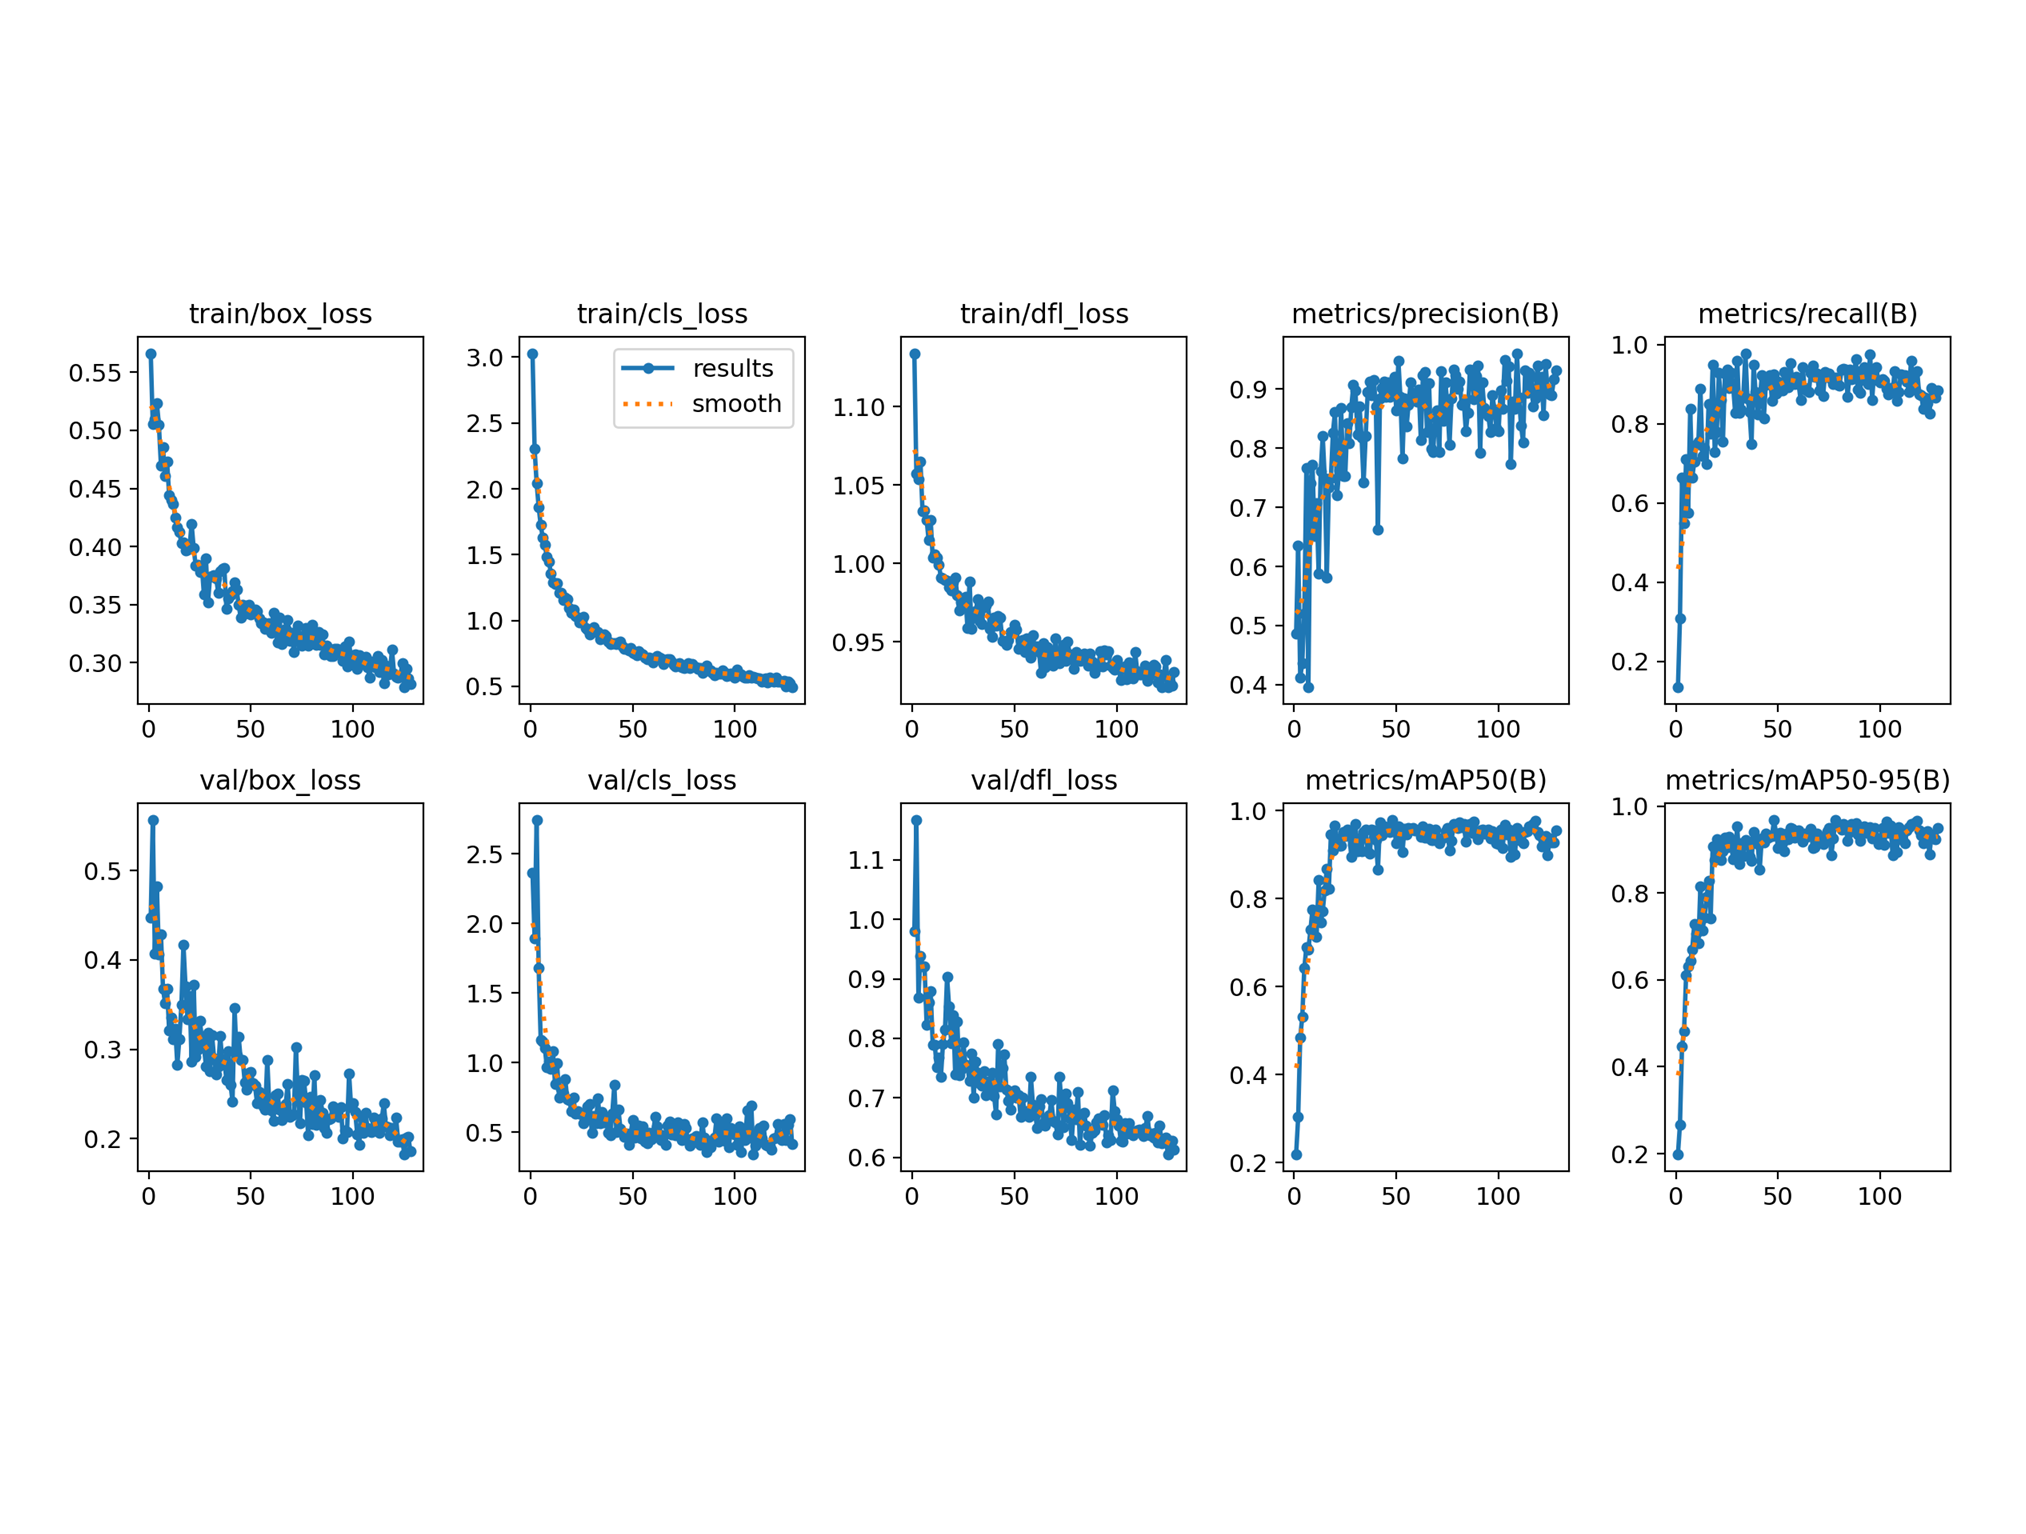

Values plotted in this chart, from the file beside it:
epoch, time, train/box_loss, train/cls_loss, train/dfl_loss, metrics/precision(B), metrics/recall(B), metrics/mAP50(B), metrics/mAP50-95(B), val/box_loss, val/cls_loss, val/dfl_loss, lr/pg0, lr/pg1, lr/pg2
1, 17.82, 0.5664, 3.029, 1.134, 0.4867, 0.1349, 0.2195, 0.1988, 0.4478, 2.361, 0.9799, 0.0002992, 0.0002992, 0.0002992
2, 30.25, 0.5053, 2.305, 1.057, 0.6357, 0.3087, 0.3039, 0.2672, 0.5566, 1.894, 1.167, 0.0006002, 0.0006002, 0.0006002
3, 40.98, 0.51, 2.046, 1.054, 0.4127, 0.6635, 0.4847, 0.4474, 0.4074, 2.742, 0.869, 0.0008992, 0.0008992, 0.0008992
4, 51.93, 0.5235, 1.859, 1.065, 0.4365, 0.5486, 0.5313, 0.4822, 0.4824, 1.678, 0.9386, 0.0009, 0.0009, 0.0009
5, 62.9, 0.5046, 1.726, 1.033, 0.5207, 0.711, 0.6414, 0.6114, 0.4064, 1.162, 0.9204, 0.000897, 0.000897, 0.000897
6, 73.74, 0.4698, 1.627, 1.034, 0.7661, 0.5759, 0.6896, 0.6317, 0.4284, 1.153, 0.9208, 0.000894, 0.000894, 0.000894
7, 85.09, 0.4857, 1.572, 1.028, 0.3956, 0.837, 0.6847, 0.6442, 0.3677, 1.104, 0.8224, 0.000891, 0.000891, 0.000891
8, 96.33, 0.4608, 1.482, 1.015, 0.7414, 0.6648, 0.7286, 0.6703, 0.3519, 0.9683, 0.8602, 0.000888, 0.000888, 0.000888
9, 107.6, 0.4732, 1.448, 1.028, 0.7723, 0.7043, 0.7749, 0.7296, 0.3679, 1.008, 0.8786, 0.000885, 0.000885, 0.000885
10, 118.7, 0.4444, 1.357, 1.004, 0.6519, 0.7476, 0.748, 0.7061, 0.3216, 0.9547, 0.7894, 0.000882, 0.000882, 0.000882
11, 129.6, 0.4398, 1.288, 1.006, 0.7075, 0.7554, 0.7136, 0.6841, 0.3356, 1.08, 0.7884, 0.000879, 0.000879, 0.000879
12, 141, 0.4367, 1.274, 1.004, 0.5879, 0.889, 0.8416, 0.8152, 0.3116, 0.8476, 0.7512, 0.000876, 0.000876, 0.000876
13, 152.3, 0.4251, 1.281, 0.9994, 0.7605, 0.7192, 0.7451, 0.7142, 0.3233, 0.9976, 0.7674, 0.000873, 0.000873, 0.000873
14, 163.7, 0.4167, 1.208, 0.991, 0.8202, 0.7393, 0.7707, 0.7432, 0.2831, 0.748, 0.7358, 0.00087, 0.00087, 0.00087
15, 174.9, 0.4123, 1.213, 0.9906, 0.7493, 0.6981, 0.8193, 0.7918, 0.3116, 0.8111, 0.7902, 0.000867, 0.000867, 0.000867
16, 186.3, 0.4027, 1.157, 0.9897, 0.5815, 0.8492, 0.8684, 0.8275, 0.3498, 0.7794, 0.8153, 0.000864, 0.000864, 0.000864
17, 197.9, 0.4037, 1.175, 0.989, 0.7346, 0.776, 0.8224, 0.7409, 0.4173, 0.8789, 0.9028, 0.000861, 0.000861, 0.000861
18, 209.4, 0.3965, 1.161, 0.9848, 0.7493, 0.9492, 0.9456, 0.9072, 0.3705, 0.7341, 0.8534, 0.000858, 0.000858, 0.000858
19, 221.2, 0.3977, 1.093, 0.9828, 0.8264, 0.7285, 0.9089, 0.8756, 0.3342, 0.7303, 0.792, 0.000855, 0.000855, 0.000855
20, 232.9, 0.4001, 1.057, 0.9881, 0.8617, 0.7794, 0.9665, 0.9239, 0.3598, 0.6485, 0.8385, 0.000852, 0.000852, 0.000852
21, 244.2, 0.4196, 1.082, 0.9908, 0.7199, 0.928, 0.9356, 0.9163, 0.2863, 0.7457, 0.7398, 0.000849, 0.000849, 0.000849
22, 255.5, 0.3985, 1.034, 0.98, 0.7622, 0.8607, 0.9195, 0.8768, 0.3721, 0.6343, 0.8285, 0.000846, 0.000846, 0.000846
23, 267.1, 0.3833, 1.02, 0.9702, 0.8683, 0.754, 0.9204, 0.8956, 0.2914, 0.6509, 0.7374, 0.000843, 0.000843, 0.000843
24, 278.2, 0.3841, 0.9877, 0.975, 0.7523, 0.927, 0.951, 0.9271, 0.2994, 0.6311, 0.7471, 0.00084, 0.00084, 0.00084
25, 289.8, 0.3781, 0.9905, 0.9767, 0.7523, 0.9362, 0.9415, 0.9049, 0.3319, 0.6301, 0.7925, 0.000837, 0.000837, 0.000837
26, 301.2, 0.383, 1.027, 0.979, 0.8416, 0.8905, 0.9563, 0.929, 0.3132, 0.5655, 0.7556, 0.000834, 0.000834, 0.000834
27, 313, 0.3589, 0.9411, 0.9587, 0.8085, 0.9289, 0.9463, 0.9197, 0.304, 0.5846, 0.752, 0.000831, 0.000831, 0.000831
28, 325.2, 0.3896, 0.932, 0.9886, 0.8697, 0.8948, 0.8942, 0.877, 0.2814, 0.6863, 0.7284, 0.000828, 0.000828, 0.000828
29, 338.7, 0.3516, 0.8959, 0.9584, 0.9074, 0.8274, 0.9222, 0.8937, 0.3184, 0.702, 0.7743, 0.000825, 0.000825, 0.000825
30, 350.3, 0.3736, 0.9284, 0.9677, 0.8973, 0.959, 0.9693, 0.9537, 0.2754, 0.4967, 0.7005, 0.000822, 0.000822, 0.000822
31, 361.5, 0.3747, 0.9504, 0.9697, 0.8234, 0.8277, 0.9079, 0.8661, 0.3156, 0.6178, 0.7606, 0.000819, 0.000819, 0.000819
32, 372.9, 0.375, 0.9113, 0.9771, 0.8703, 0.8366, 0.9373, 0.9154, 0.29, 0.564, 0.7427, 0.000816, 0.000816, 0.000816
33, 384.2, 0.3727, 0.9146, 0.9636, 0.8181, 0.8706, 0.9068, 0.8859, 0.2716, 0.7439, 0.7245, 0.000813, 0.000813, 0.000813
34, 395.5, 0.3604, 0.861, 0.9613, 0.7422, 0.9778, 0.9503, 0.9212, 0.2809, 0.5625, 0.7207, 0.00081, 0.00081, 0.00081
35, 407, 0.379, 0.8862, 0.9724, 0.8208, 0.863, 0.9567, 0.9157, 0.315, 0.6469, 0.7448, 0.000807, 0.000807, 0.000807
36, 418.5, 0.3806, 0.8923, 0.9731, 0.8944, 0.8305, 0.9069, 0.883, 0.285, 0.5722, 0.7043, 0.000804, 0.000804, 0.000804
37, 429.9, 0.3816, 0.8846, 0.9755, 0.9131, 0.7485, 0.9014, 0.875, 0.2887, 0.5902, 0.7279, 0.000801, 0.000801, 0.000801
38, 441.2, 0.3464, 0.8379, 0.9584, 0.8891, 0.9487, 0.9561, 0.941, 0.2656, 0.4972, 0.7179, 0.000798, 0.000798, 0.000798
39, 452.7, 0.3553, 0.8214, 0.9531, 0.9158, 0.88, 0.9553, 0.9255, 0.298, 0.4803, 0.742, 0.000795, 0.000795, 0.000795
40, 464.1, 0.358, 0.8298, 0.9655, 0.8712, 0.8243, 0.9328, 0.912, 0.2608, 0.632, 0.7029, 0.000792, 0.000792, 0.000792
41, 475.4, 0.3618, 0.8289, 0.9607, 0.6622, 0.8525, 0.8653, 0.8543, 0.2419, 0.8413, 0.6719, 0.000789, 0.000789, 0.000789
42, 486.8, 0.3693, 0.8241, 0.9665, 0.8844, 0.9226, 0.9738, 0.9258, 0.3464, 0.5032, 0.7907, 0.000786, 0.000786, 0.000786
43, 497.8, 0.3631, 0.831, 0.9655, 0.9011, 0.8134, 0.9437, 0.9157, 0.2932, 0.6618, 0.7198, 0.000783, 0.000783, 0.000783
44, 509.3, 0.3498, 0.8411, 0.9509, 0.9125, 0.8991, 0.9638, 0.9376, 0.3145, 0.5248, 0.7503, 0.00078, 0.00078, 0.00078
45, 521.1, 0.3386, 0.8015, 0.95, 0.8873, 0.9012, 0.9613, 0.927, 0.2882, 0.4978, 0.7731, 0.000777, 0.000777, 0.000777
46, 533.3, 0.3499, 0.7856, 0.9481, 0.9116, 0.9227, 0.9597, 0.932, 0.2882, 0.4683, 0.7139, 0.000774, 0.000774, 0.000774
47, 545, 0.3419, 0.7824, 0.9511, 0.8872, 0.8584, 0.9504, 0.9317, 0.2632, 0.492, 0.6951, 0.000771, 0.000771, 0.000771
48, 556.5, 0.349, 0.7718, 0.9563, 0.8918, 0.9235, 0.9783, 0.9678, 0.2552, 0.4097, 0.6808, 0.000768, 0.000768, 0.000768
49, 567.8, 0.3495, 0.7942, 0.9558, 0.9203, 0.8762, 0.9564, 0.9372, 0.2738, 0.4912, 0.7044, 0.000765, 0.000765, 0.000765
50, 579.5, 0.3417, 0.7527, 0.9612, 0.8634, 0.9062, 0.925, 0.9032, 0.2744, 0.5855, 0.712, 0.000762, 0.000762, 0.000762
51, 591.4, 0.3437, 0.7506, 0.9578, 0.9473, 0.8841, 0.963, 0.9386, 0.2618, 0.4612, 0.7008, 0.000759, 0.000759, 0.000759
52, 602.9, 0.3458, 0.7362, 0.9456, 0.887, 0.8842, 0.9406, 0.9169, 0.2591, 0.5023, 0.7042, 0.000756, 0.000756, 0.000756
53, 614.9, 0.3443, 0.7646, 0.951, 0.7826, 0.93, 0.9052, 0.8958, 0.2399, 0.5454, 0.6682, 0.000753, 0.000753, 0.000753
54, 628.1, 0.3383, 0.7517, 0.9515, 0.8842, 0.9137, 0.9591, 0.9376, 0.2525, 0.4523, 0.7003, 0.00075, 0.00075, 0.00075
55, 641, 0.3338, 0.744, 0.9437, 0.8362, 0.892, 0.946, 0.9231, 0.2485, 0.5416, 0.6735, 0.000747, 0.000747, 0.000747
56, 652.6, 0.3345, 0.7185, 0.9524, 0.8737, 0.9517, 0.9597, 0.9493, 0.2359, 0.4343, 0.6771, 0.000744, 0.000744, 0.000744
57, 664, 0.3291, 0.7074, 0.9459, 0.9111, 0.9056, 0.9575, 0.9486, 0.2325, 0.4178, 0.6676, 0.000741, 0.000741, 0.000741
58, 675.5, 0.3291, 0.7158, 0.9401, 0.8901, 0.9007, 0.96, 0.9273, 0.2884, 0.4928, 0.7354, 0.000738, 0.000738, 0.000738
59, 687.2, 0.3342, 0.7135, 0.9545, 0.8854, 0.919, 0.9553, 0.9415, 0.2366, 0.4494, 0.6887, 0.000735, 0.000735, 0.000735
60, 698.9, 0.3257, 0.6839, 0.945, 0.8789, 0.9005, 0.9546, 0.9439, 0.2314, 0.4946, 0.6772, 0.000732, 0.000732, 0.000732
... 68 more rows
